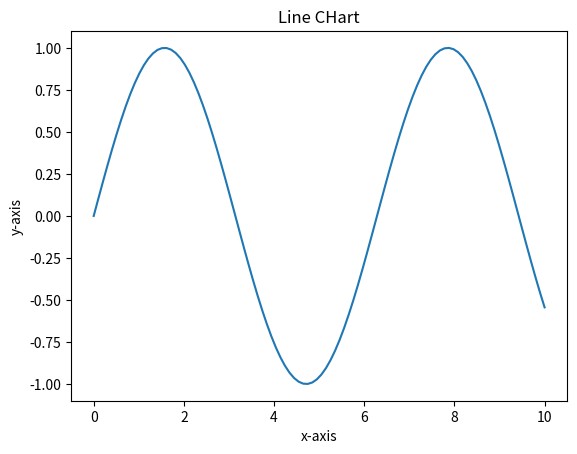
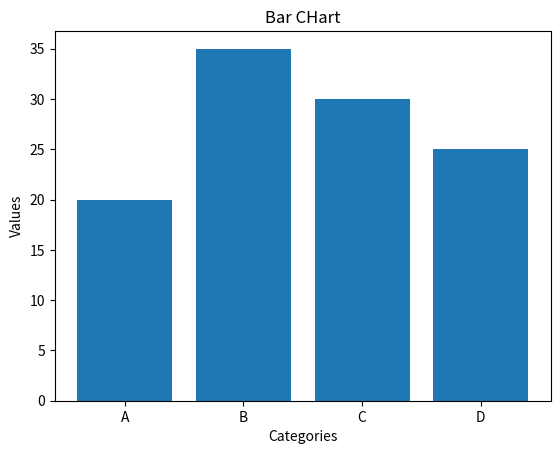
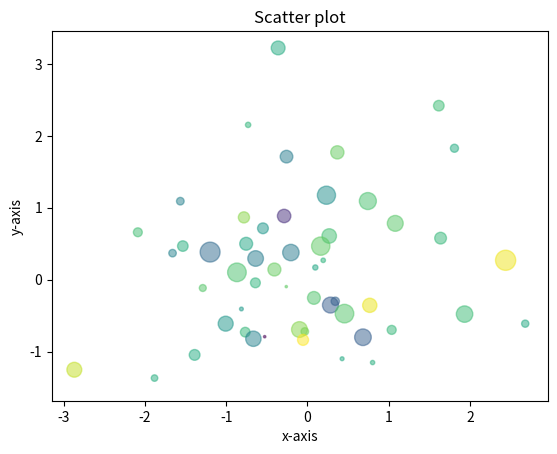
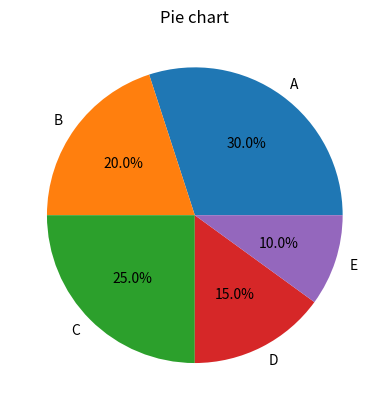

Generate these figures, in order, with matplotlib:
#python program to display multiple types of charts using matplotlib
import matplotlib.pyplot as plt
import numpy as np

#line chart
x=np.linspace(0,10,100)#from 0,10 there are 100 points to be plotted... defined the smoothness of the curve
y=np.sin(x)
plt.figure()
plt.plot(x,y)
plt.title("Line CHart")
plt.xlabel("x-axis")
plt.ylabel("y-axis")

#Bar CHart
categories=['A','B','C','D']
values=[20,35,30,25]
plt.figure()
plt.bar(categories,values)
plt.title("Bar CHart")
plt.xlabel("Categories")
plt.ylabel("Values")

#Scatter plot
x=np.random.randn(100)
y=np.random.randn(100)
colors=np.random.randn(100)
sizes=100*np.random.randn(100)
plt.figure()
plt.scatter(x,y,c=colors,s=sizes,alpha=0.5)#alpha is the opacity
plt.title("Scatter plot")
plt.xlabel("x-axis")
plt.ylabel("y-axis")

#pie chart
sizes=[30,20,25,15,10]
label=['A','B','C','D','E']
plt.figure()
plt.pie(sizes,labels=label,autopct='%1.1f%%')
plt.title("Pie chart")

#SHowing all outputs
plt.show()
